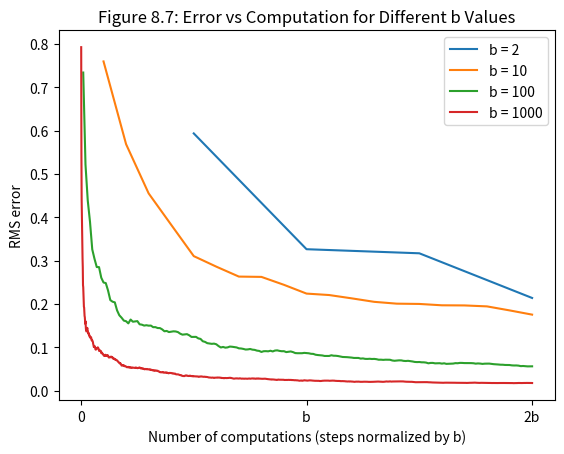

The script that saved this image: (Note: this script raises an exception after producing the figure.)
"""
This script simulates the sampling process to illustrate how sample averages
converge to the true value with different branching factors `b`, as shown in
Figure 8.7 of Sutton & Barto's *Reinforcement Learning: An Introduction*.

The experiment:
- Creates `b` hypothetical next-state values drawn from a normal distribution.
- The true value of the current state is the mean of these values.
- At each time step, one of these values is randomly sampled.
- The sample average is updated and its RMS error from the true value is recorded.
- This process is repeated for 2b steps over multiple runs.

The result is a plot of RMS error versus the number of computations (normalized by `b`),
demonstrating that a larger `b` leads to slower convergence initially, but ultimately
more accurate estimates.
"""

import numpy as np
import matplotlib

matplotlib.use("Agg")  # Use non-interactive backend for saving figures
import matplotlib.pyplot as plt
from tqdm import tqdm


def b_steps(b):
    """
    Simulate 2b samples to estimate the value of a state with branching factor `b`.

    Args:
        b (int): The branching factor (i.e., number of possible next states).

    Returns:
        list: RMS error at each time step as the sample average converges.
    """
    # Simulate the values of the b possible next states
    distribution = np.random.randn(b)

    # True value of the current state is the mean of next-state values
    true_v = np.mean(distribution)

    samples = []
    errors = []

    # Take 2b samples, update average, and compute error at each step
    for t in range(2 * b):
        v = np.random.choice(distribution)
        samples.append(v)
        estimated_v = np.mean(samples)
        errors.append(np.abs(estimated_v - true_v))

    return errors


def figure_8_7():
    """
    Generate Figure 8.7: RMS error in estimating state value vs. number of computations.

    This function compares the convergence rate of sample averages for various branching
    factors `b` (e.g., 2, 10, 100, 1000). The RMS error is averaged over multiple runs.
    """
    runs = 100
    branch_factors = [2, 10, 100, 1000]

    for b in branch_factors:
        errors = np.zeros((runs, 2 * b))
        for r in tqdm(range(runs), desc=f"Branch factor b = {b}"):
            errors[r] = b_steps(b)

        # Average error over all runs
        avg_errors = errors.mean(axis=0)

        # Normalize x-axis by branching factor
        x_axis = (np.arange(1, 2 * b + 1)) / float(b)

        plt.plot(x_axis, avg_errors, label=f"b = {b}")

    plt.xlabel("Number of computations (steps normalized by b)")
    plt.xticks([0, 1.0, 2.0], ["0", "b", "2b"])
    plt.ylabel("RMS error")
    plt.title("Figure 8.7: Error vs Computation for Different b Values")
    plt.legend()

    # Save figure
    plt.savefig("../images/figure_8_7.png")
    plt.close()


if __name__ == "__main__":
    figure_8_7()
